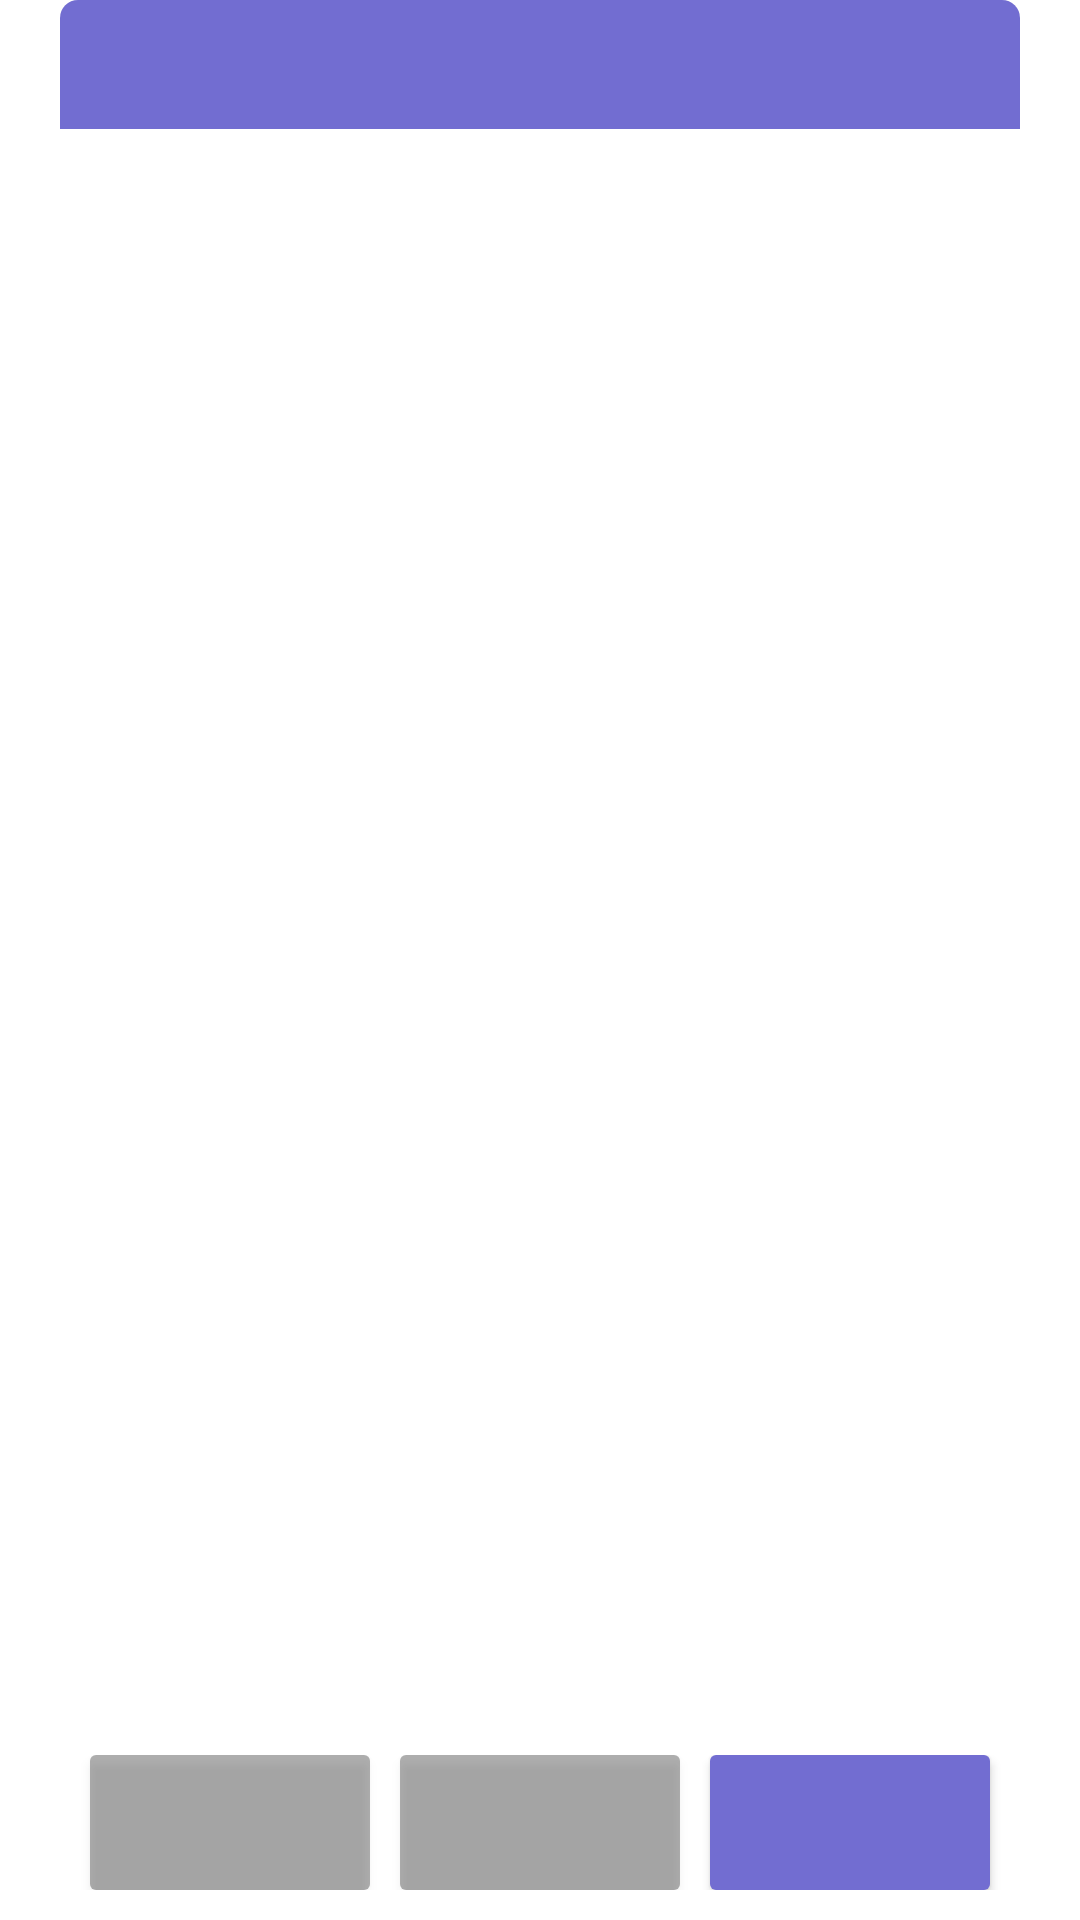

Here is an Android app screen rendered from its layout file. Give the layout XML and the strings, colors and styles it references.
<!-- AndroidManifest.xml: application theme AppLocalTheme -->
<!-- res/layout/custom_dialog.xml -->
<?xml version="1.0" encoding="utf-8"?>
<FrameLayout xmlns:android="http://schemas.android.com/apk/res/android"
    android:layout_width="fill_parent"
    android:layout_height="fill_parent"
    android:background="@android:color/transparent"
    android:paddingLeft="@dimen/dp_20"
    android:paddingRight="@dimen/dp_20">

    <LinearLayout
        android:layout_width="fill_parent"
        android:layout_height="fill_parent"
        android:background="@drawable/corners_6dp"
        android:minWidth="@dimen/dp_280"
        android:orientation="vertical">

        

        <RelativeLayout
            android:id="@+id/title_panel"
            android:layout_width="fill_parent"
            android:layout_height="wrap_content"
            android:background="@drawable/dialog_title_bg"
            android:orientation="vertical">

            <LinearLayout
                android:id="@+id/dialog_generic_layout_title"
                android:layout_width="fill_parent"
                android:layout_height="wrap_content"
                android:orientation="vertical"
                android:paddingLeft="@dimen/dp_10"
                android:paddingRight="@dimen/dp_10">

                <TextView
                    android:id="@+id/title_message"
                    android:layout_width="match_parent"
                    android:layout_height="wrap_content"
                    android:paddingBottom="@dimen/dp_8"
                    android:paddingLeft="@dimen/dp_2"
                    android:paddingRight="@dimen/dp_2"
                    android:paddingTop="@dimen/dp_8"
                    android:gravity="center"
                    android:shadowDx="0.0"
                    android:layout_gravity="center_vertical"
                    android:shadowDy="-1.0"
                    android:shadowRadius="1.0"
                    android:soundEffectsEnabled="true"
                    android:textColor="@android:color/white"
                    android:text=""
                    android:textSize="@dimen/sp_20" />

                <View
                    android:id="@+id/dialog_generic_view_title_line"
                    android:layout_width="fill_parent"
                    android:layout_height="@dimen/dp_2"
                    android:layout_marginBottom="@dimen/dp_10"
                    android:visibility="gone"
                    android:background="@color/colorPrimaryDark" />
            </LinearLayout>
        </RelativeLayout>

        <LinearLayout
            android:id="@+id/contentPanel"
            android:layout_width="fill_parent"
            android:layout_height="wrap_content"
            android:layout_weight="1"
            android:background="@android:color/transparent"
            android:orientation="vertical">

            <ScrollView
                android:id="@+id/scrollView"
                android:layout_width="fill_parent"
                android:layout_height="wrap_content"
                android:paddingBottom="@dimen/dp_10"
                android:paddingLeft="@dimen/dp_5"
                android:paddingRight="@dimen/dp_5"
                android:paddingTop="@dimen/dp_10">

                

                <LinearLayout
                    android:layout_width="fill_parent"
                    android:layout_height="wrap_content"
                    android:orientation="vertical"
                    android:paddingBottom="@dimen/dp_8"
                    android:paddingTop="@dimen/dp_10">

                    <TextView
                        android:id="@+id/message"
                        android:layout_width="wrap_content"
                        android:layout_height="wrap_content"
                        android:textColor="@color/dialog_text_color"
                        android:maxLines="8"
                        android:scrollbars="vertical"
                        android:textSize="@dimen/sp_14" />
                </LinearLayout>
            </ScrollView>
        </LinearLayout>

        <FrameLayout
            android:id="@+id/customPanel"
            android:layout_width="match_parent"
            android:layout_height="wrap_content"
            android:layout_weight="1"
            android:background="@android:color/transparent">

            <FrameLayout
                android:id="@+id/custom"
                android:layout_width="match_parent"
                android:layout_height="wrap_content"
                android:paddingBottom="@dimen/dp_10"
                android:paddingLeft="@dimen/dp_5"
                android:paddingRight="@dimen/dp_5"
                android:paddingTop="@dimen/dp_10"/>
        </FrameLayout>

        <LinearLayout
            android:id="@+id/buttonPanel"
            android:layout_width="match_parent"
            android:layout_height="wrap_content"
            android:orientation="vertical"
            android:paddingBottom="0dip"
            android:paddingLeft="@dimen/dp_5"
            android:paddingRight="@dimen/dp_5"
            android:paddingTop="@dimen/dp_5">

            <LinearLayout
                android:layout_width="fill_parent"
                android:layout_height="wrap_content"
                android:layout_marginBottom="@dimen/dp_10"
                android:orientation="horizontal">

                <LinearLayout
                    android:id="@+id/leftSpacer"
                    android:layout_width="0dip"
                    android:layout_height="wrap_content"
                    android:layout_weight="0.25"
                    android:orientation="horizontal"
                    android:visibility="gone" />

                <Button
                    android:id="@+id/btn_departure"
                    style="@style/Style_Dialog_Cancel_Button"
                    android:layout_width="0dip"
                    android:layout_height="@dimen/dp_45"
                    android:layout_gravity="left"
                    android:layout_marginLeft="@dimen/dp_5"
                    android:layout_marginRight="@dimen/dp_5"
                    android:layout_weight="1"
                    android:maxLines="2" />

                <Button
                    android:id="@+id/button3"
                    style="@style/Style_Dialog_Cancel_Button"
                    android:layout_width="0dip"
                    android:layout_height="@dimen/dp_45"
                    android:layout_gravity="center_horizontal"
                    android:layout_marginLeft="@dimen/dp_5"
                    android:layout_marginRight="@dimen/dp_5"
                    android:layout_weight="1"
                    android:maxLines="2" />

                <Button
                    android:id="@+id/btn_check"
                    style="@style/Style_Dialog_Button"
                    android:layout_width="0dip"
                    android:layout_height="@dimen/dp_45"
                    android:layout_gravity="right"
                    android:layout_marginLeft="@dimen/dp_5"
                    android:layout_marginRight="@dimen/dp_5"
                    android:layout_weight="1"
                    android:maxLines="2" />

                <LinearLayout
                    android:id="@+id/rightSpacer"
                    android:layout_width="0dip"
                    android:layout_height="wrap_content"
                    android:layout_weight="0.25"
                    android:orientation="horizontal"
                    android:visibility="gone" />
            </LinearLayout>
        </LinearLayout>
    </LinearLayout>

</FrameLayout>
<!-- resources referenced by this layout -->
<resources>
  <color name="colorPrimaryDark">#726dd1</color>
  <color name="dialog_text_color">#ff434343</color>
  <dimen name="dp_10">10.00dp</dimen>
  <dimen name="dp_2">2.00dp</dimen>
  <dimen name="dp_20">20.00dp</dimen>
  <dimen name="dp_280">280.00dp</dimen>
  <dimen name="dp_45">45.00dp</dimen>
  <dimen name="dp_5">5.00dp</dimen>
  <dimen name="dp_8">8.00dp</dimen>
  <dimen name="sp_14">14.00sp</dimen>
  <dimen name="sp_20">20.00sp</dimen>
  <!-- drawable corners_6dp (drawable) -->
  <?xml version="1.0" encoding="utf-8"?>
  <shape xmlns:android="http://schemas.android.com/apk/res/android" >
  
      <solid android:color="@android:color/white" />
  
      <corners
          android:bottomLeftRadius="@dimen/dp_6"
          android:bottomRightRadius="@dimen/dp_6"
          android:topLeftRadius="@dimen/dp_6"
          android:topRightRadius="@dimen/dp_6" />
  
  </shape>
  <!-- drawable dialog_title_bg (drawable) -->
  <?xml version="1.0" encoding="UTF-8"?>
  <shape xmlns:android="http://schemas.android.com/apk/res/android">
  
      <solid android:color="@color/colorPrimaryDark" />
  
      <corners
          android:topLeftRadius="@dimen/dp_6"
          android:topRightRadius="@dimen/dp_6" />
  </shape>
  <style name="Style_Dialog_Button">
          <item name="android:textSize">15.0dip</item>
          <item name="android:textColor">@android:color/white</item>
          
          <item name="android:background">@drawable/dialog_confirm</item>
          <item name="android:layout_marginLeft">6.0dip</item>
          <item name="android:layout_marginRight">6.0dip</item>
          <item name="android:minHeight">30.0dip</item>
      </style>
  <style name="Style_Dialog_Cancel_Button">
          <item name="android:textSize">15.0dip</item>
          <item name="android:textColor">@android:color/white</item>
          <item name="android:background">@drawable/dialog_cancel</item>
          <item name="android:layout_marginLeft">6.0dip</item>
          <item name="android:layout_marginRight">6.0dip</item>
          <item name="android:minHeight">30.0dip</item>
      </style>
  <style name="AppLocalTheme" parent="BaseLocalTheme">
          <item name="android:windowIsTranslucent">true</item>
      </style>
  <dimen name="dp_6">6.00dp</dimen>
  <!-- drawable dialog_confirm (drawable) -->
  <?xml version="1.0" encoding="UTF-8"?>
  <shape xmlns:android="http://schemas.android.com/apk/res/android">
  
      <solid android:color="@color/dialog_confirm" />
  
      <corners
          android:bottomLeftRadius="@dimen/dp_2"
          android:bottomRightRadius="@dimen/dp_2"
          android:topLeftRadius="@dimen/dp_2"
          android:topRightRadius="@dimen/dp_2" />
  </shape>
  <!-- drawable dialog_cancel (drawable) -->
  <?xml version="1.0" encoding="UTF-8"?>
  <shape xmlns:android="http://schemas.android.com/apk/res/android">
  
      <solid android:color="@color/dialog_cancel" />
  
      <corners
          android:bottomLeftRadius="@dimen/dp_2"
          android:bottomRightRadius="@dimen/dp_2"
          android:topLeftRadius="@dimen/dp_2"
          android:topRightRadius="@dimen/dp_2" />
  </shape>
  <color name="dialog_confirm">@color/colorPrimaryDark</color>
  <color name="dialog_cancel">@color/translucent</color>
  <style name="DrawerArrowStyle" parent="Widget.AppCompat.DrawerArrowToggle">
          <item name="spinBars">false</item>
          <item name="color">@android:color/white</item>
      </style>
  <color name="colorPrimary">#807CD1</color>
  <color name="textColorPrimary">@android:color/black</color>
  <color name="translucent">#50000000</color>
</resources>
